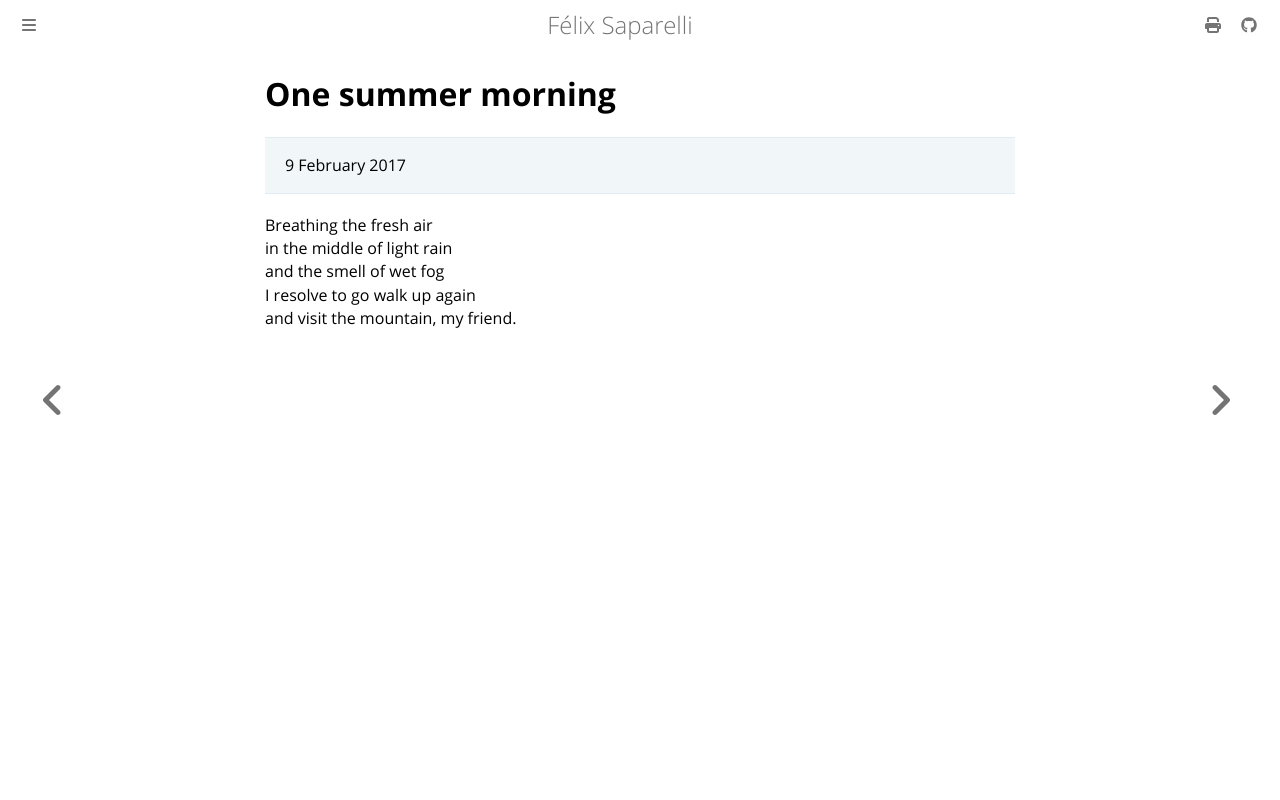

repository: passcod/blook · page: fiction/poetry/one-summer-morning.html · generator: mdbook

# One summer morning

> 9 February 2017

Breathing the fresh air  
in the middle of light rain  
and the smell of wet fog  
I resolve to go walk up again  
and visit the mountain, my friend.
